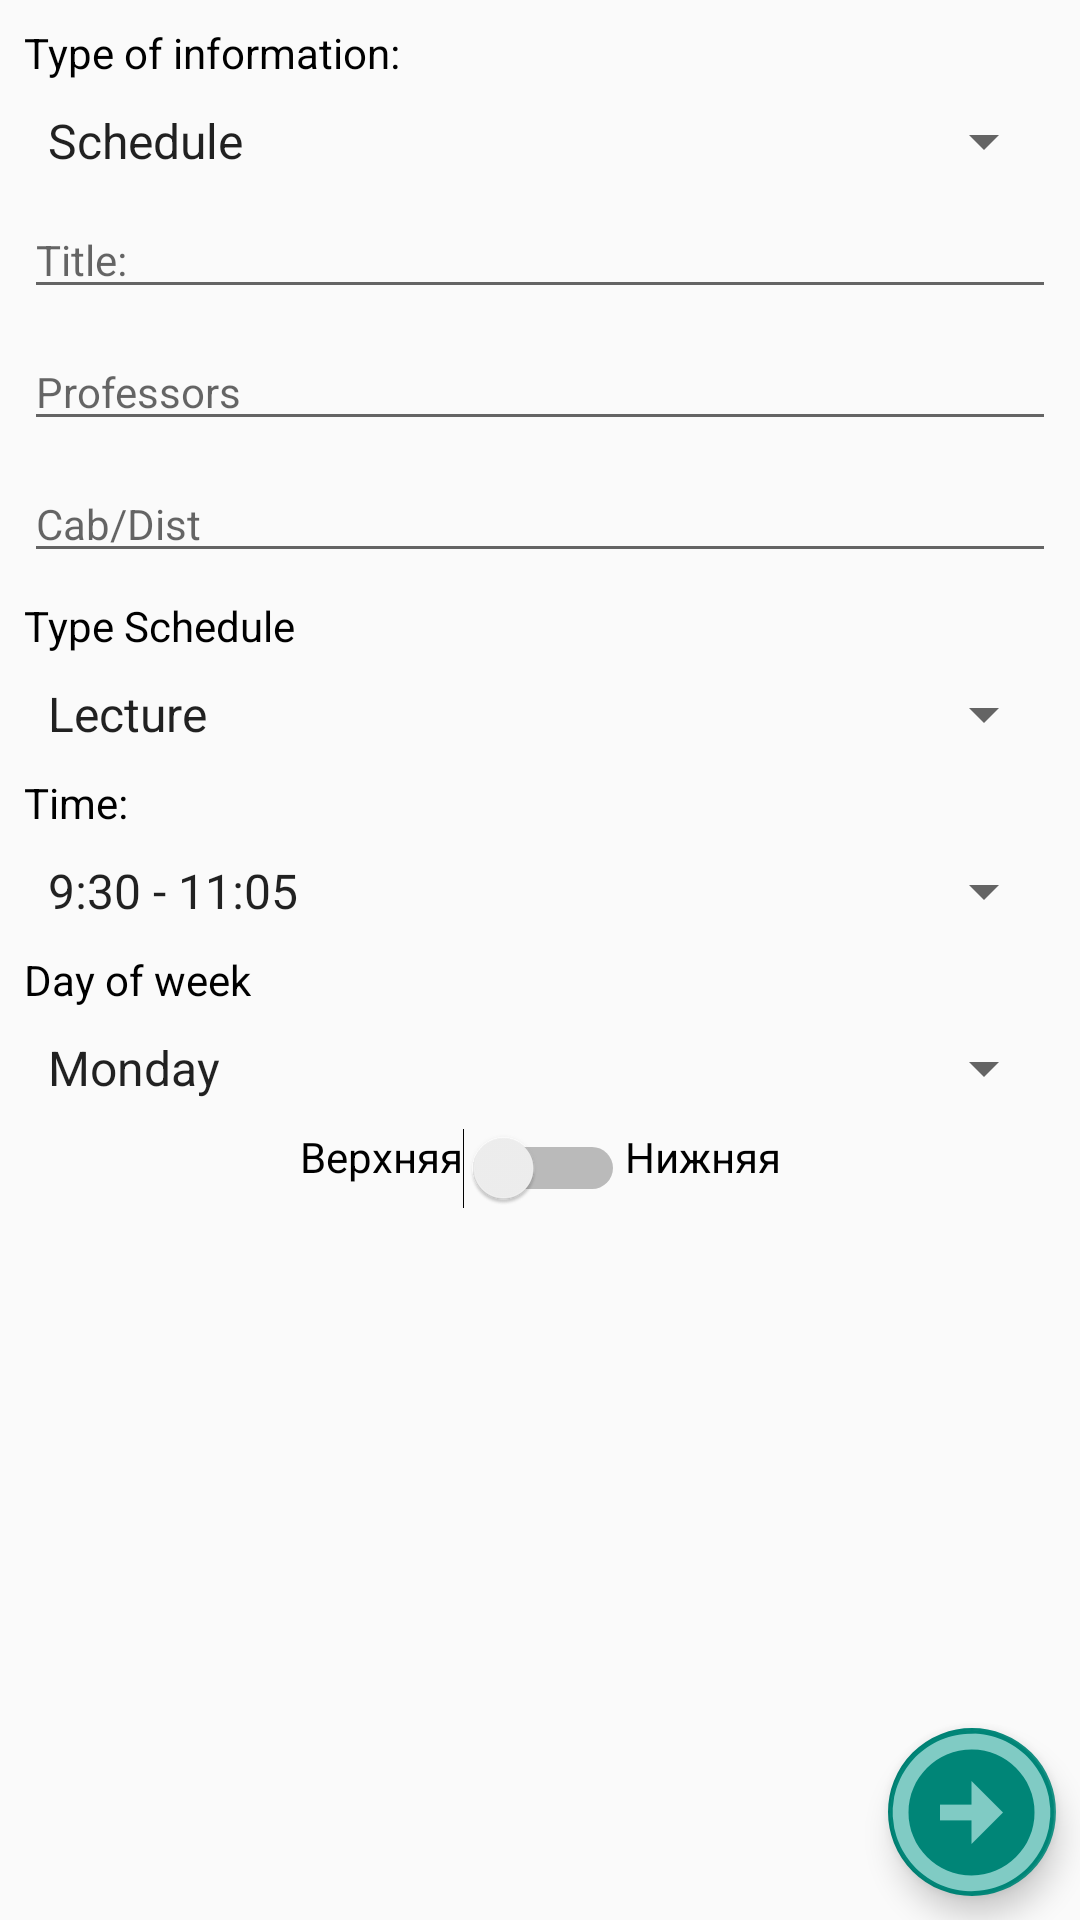

Android layout source for this screen:
<!-- AndroidManifest.xml: application theme Theme.AppCompat.Light.NoActionBar -->
<!-- res/layout/fragment_add.xml -->
<?xml version="1.0" encoding="utf-8"?>
<androidx.constraintlayout.widget.ConstraintLayout xmlns:android="http://schemas.android.com/apk/res/android"
    xmlns:app="http://schemas.android.com/apk/res-auto"
    xmlns:tools="http://schemas.android.com/tools"
    android:layout_width="match_parent"
    android:layout_height="match_parent">


    <TextView
        android:id="@+id/textView2"
        android:layout_width="wrap_content"
        android:layout_height="wrap_content"
        android:layout_margin="8dp"
        android:text="@string/text_type_inf"
        android:textColor="@color/black"
        app:layout_constraintBottom_toTopOf="@id/spinnerTypeOfInfAdd"
        app:layout_constraintStart_toStartOf="parent"
        app:layout_constraintTop_toTopOf="parent" />

    <Spinner
        android:id="@+id/spinnerTypeOfInfAdd"
        android:layout_width="0dp"
        android:layout_height="wrap_content"
        android:layout_margin="8dp"
        android:entries="@array/type_of_information"
        app:layout_constraintEnd_toEndOf="parent"
        app:layout_constraintStart_toStartOf="parent"
        app:layout_constraintTop_toBottomOf="@+id/textView2"
        tools:ignore="TouchTargetSizeCheck" />

    <EditText
        android:id="@+id/editTextTitleAdd"
        android:layout_width="0dp"
        android:layout_height="wrap_content"
        android:layout_margin="8dp"
        android:layout_marginTop="144dp"
        android:ems="10"
        android:hint="@string/text_name"
        android:inputType="textPersonName"
        android:textColor="@color/black"
        android:textSize="14sp"
        app:layout_constraintEnd_toEndOf="parent"
        app:layout_constraintStart_toStartOf="parent"
        app:layout_constraintTop_toBottomOf="@+id/spinnerTypeOfInfAdd"
        tools:ignore="TouchTargetSizeCheck" />

    <EditText
        android:id="@+id/editTextTitleAdd4"
        android:layout_width="0dp"
        android:layout_height="wrap_content"
        android:layout_margin="8dp"
        android:ems="10"
        android:hint="@string/text_name"
        android:inputType="textPersonName"
        android:textColor="@color/black"
        android:textSize="14sp"
        android:visibility="gone"
        app:layout_constraintEnd_toEndOf="parent"
        app:layout_constraintStart_toStartOf="parent"
        app:layout_constraintTop_toBottomOf="@+id/editTextTitleAdd3"
        tools:ignore="TouchTargetSizeCheck" />

    <EditText
        android:id="@+id/editTextTitleAdd2"
        android:layout_width="0dp"
        android:layout_height="wrap_content"
        android:layout_margin="8dp"
        android:ems="10"
        android:hint="@string/title_professors"
        android:inputType="textPersonName"
        android:textColor="@color/black"
        android:textSize="14sp"
        app:layout_constraintEnd_toEndOf="parent"
        app:layout_constraintStart_toStartOf="parent"
        app:layout_constraintTop_toBottomOf="@+id/editTextTitleAdd"
        tools:ignore="TouchTargetSizeCheck" />

    <EditText
        android:id="@+id/editTextTitleAdd3"
        android:layout_width="0dp"
        android:layout_height="wrap_content"
        android:layout_margin="8dp"
        android:ems="10"
        android:hint="@string/cab_dist"
        android:inputType="textPersonName"
        android:textColor="@color/black"
        android:textSize="14sp"
        app:layout_constraintEnd_toEndOf="parent"
        app:layout_constraintHorizontal_bias="0.0"
        app:layout_constraintStart_toStartOf="parent"
        app:layout_constraintTop_toBottomOf="@+id/editTextTitleAdd2"
        tools:ignore="TouchTargetSizeCheck" />

    <TextView
        android:id="@+id/textViewTime"
        android:layout_width="wrap_content"
        android:layout_height="wrap_content"
        android:layout_margin="8dp"
        android:text="@string/time"
        android:textColor="@color/black"
        app:layout_constraintStart_toStartOf="parent"
        app:layout_constraintTop_toBottomOf="@+id/spinnerTypeScheduleAdd" />

    <TextView
        android:id="@+id/textViewTypeSchedule"
        android:layout_width="wrap_content"
        android:layout_height="wrap_content"
        android:layout_margin="8dp"
        android:layout_marginStart="48dp"
        android:layout_marginTop="32dp"
        android:text="@string/tv_type_schedule"
        android:textColor="@color/black"
        app:layout_constraintStart_toStartOf="parent"
        app:layout_constraintTop_toBottomOf="@+id/editTextTitleAdd3" />

    <Spinner
        android:id="@+id/spinnerTime"
        android:layout_width="0dp"
        android:layout_height="wrap_content"
        android:layout_margin="8dp"
        android:entries="@array/time"
        app:layout_constraintEnd_toEndOf="parent"
        app:layout_constraintStart_toStartOf="parent"
        app:layout_constraintTop_toBottomOf="@+id/textViewTime"
        tools:ignore="TouchTargetSizeCheck" />

    <Spinner
        android:id="@+id/spinnerTypeScheduleAdd"
        android:layout_width="0dp"
        android:layout_height="wrap_content"
        android:layout_margin="8dp"
        android:entries="@array/type_of_schedule"
        app:layout_constraintEnd_toEndOf="parent"
        app:layout_constraintStart_toStartOf="parent"
        app:layout_constraintTop_toBottomOf="@+id/textViewTypeSchedule"
        tools:ignore="TouchTargetSizeCheck" />

    <TextView
        android:id="@+id/textViewDayOfWeek"
        android:layout_width="wrap_content"
        android:layout_height="wrap_content"
        android:text="@string/text_day_of_week"
        android:textColor="@color/black"
        android:layout_margin="8dp"
        app:layout_constraintStart_toStartOf="parent"
        app:layout_constraintTop_toBottomOf="@+id/spinnerTime" />

    <Spinner
        android:id="@+id/spinnerDayOfWeek"
        android:layout_width="0dp"
        android:layout_height="wrap_content"
        android:layout_margin="8dp"
        android:entries="@array/day_of_week"
        app:layout_constraintEnd_toEndOf="parent"
        app:layout_constraintStart_toStartOf="parent"
        app:layout_constraintTop_toBottomOf="@+id/textViewDayOfWeek"
        tools:ignore="TouchTargetSizeCheck" />

    <TextView
        android:id="@+id/textViewUp"
        android:layout_width="wrap_content"
        android:layout_height="wrap_content"
        android:layout_marginStart="100dp"
        android:layout_marginTop="8dp"
        android:textColor="@color/black"
        android:text="Верхняя"
        app:layout_constraintEnd_toStartOf="@id/switchUpOrDown"
        app:layout_constraintStart_toStartOf="parent"
        app:layout_constraintTop_toBottomOf="@+id/spinnerDayOfWeek" />

    <TextView
        android:id="@+id/textViewDown"
        android:layout_width="wrap_content"
        android:layout_height="wrap_content"
        android:layout_marginTop="8dp"
        android:layout_marginEnd="100dp"
        android:textColor="@color/black"
        android:text="Нижняя"
        app:layout_constraintEnd_toEndOf="parent"
        app:layout_constraintStart_toEndOf="@id/switchUpOrDown"
        app:layout_constraintTop_toBottomOf="@+id/spinnerDayOfWeek" />

    <Switch
        android:id="@+id/switchUpOrDown"
        android:layout_width="wrap_content"
        android:layout_height="wrap_content"
        android:layout_gravity="center"
        android:layout_marginTop="8dp"
        app:layout_constraintEnd_toStartOf="@+id/textViewDown"
        app:layout_constraintStart_toEndOf="@+id/textViewUp"
        app:layout_constraintTop_toBottomOf="@+id/spinnerDayOfWeek"
        tools:ignore="TouchTargetSizeCheck" />

    <androidx.constraintlayout.widget.Group
        android:id="@+id/groupComponents"
        android:layout_width="wrap_content"
        android:layout_height="wrap_content"
        android:visibility="visible"
        app:constraint_referenced_ids="spinnerDayOfWeek,spinnerTime,textViewDown,textViewTime,textViewDayOfWeek,textViewUp,switchUpOrDown,textViewTypeSchedule, spinnerTypeScheduleAdd"
        tools:layout_editor_absoluteX="25dp"
        tools:layout_editor_absoluteY="219dp" />

    <com.google.android.material.floatingactionbutton.FloatingActionButton
        android:id="@+id/floatingActionButton"
        android:layout_width="wrap_content"
        android:layout_height="wrap_content"
        android:layout_margin="8dp"
        android:clickable="true"
        android:rotation="90"
        app:layout_constraintBottom_toBottomOf="parent"
        app:layout_constraintEnd_toEndOf="parent"
        app:maxImageSize="63dp"
        app:srcCompat="@drawable/ic_next"
        tools:ignore="SpeakableTextPresentCheck,ImageContrastCheck" />
</androidx.constraintlayout.widget.ConstraintLayout>
<!-- resources referenced by this layout -->
<resources>
  <string-array name="day_of_week">
          <item>Monday</item>
          <item>Tuesday</item>
          <item>Wednesday</item>
          <item>Thursday</item>
          <item>Friday</item>
      </string-array>
  <string-array name="time">
          <item>9:30 - 11:05</item>
          <item>11:20 - 12:55</item>
          <item>13:10 - 14:45</item>
          <item>15:25 - 17:00</item>
          <item>17:15 - 18:50</item>
      </string-array>
  <string-array name="type_of_information">
          <item>Schedule</item>
          <item>Session</item>
          <item>Professor</item>
      </string-array>
  <string-array name="type_of_schedule">
          <item>Lecture</item>
          <item>Practical</item>
          <item>Laboratory</item>
      </string-array>
  <color name="black">#FF000000</color>
  <!-- drawable ic_next (drawable) -->
  <vector xmlns:android="http://schemas.android.com/apk/res/android"
      android:width="24dp"
      android:height="24dp"
      android:tint="#80CBC4"
      android:viewportWidth="24"
      android:viewportHeight="24">
      <path
          android:fillColor="@android:color/white"
          android:pathData="M12,20c-4.41,0 -8,-3.59 -8,-8s3.59,-8 8,-8s8,3.59 8,8S16.41,20 12,20M12,22c5.52,0 10,-4.48 10,-10c0,-5.52 -4.48,-10 -10,-10C6.48,2 2,6.48 2,12C2,17.52 6.48,22 12,22L12,22zM11,12l0,4h2l0,-4h3l-4,-4l-4,4H11z" />
  </vector>
  <string name="cab_dist">Cab/Dist</string>
  <string name="text_day_of_week">Day of week</string>
  <string name="text_name">Title:</string>
  <string name="text_type_inf">Type of information:</string>
  <string name="time">Time:</string>
  <string name="title_professors">Professors</string>
  <string name="tv_type_schedule">Type Schedule</string>
</resources>
